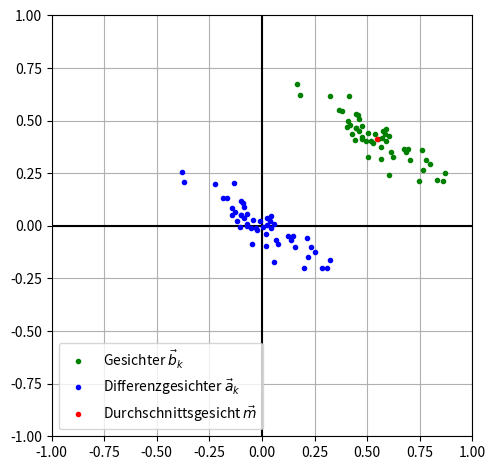
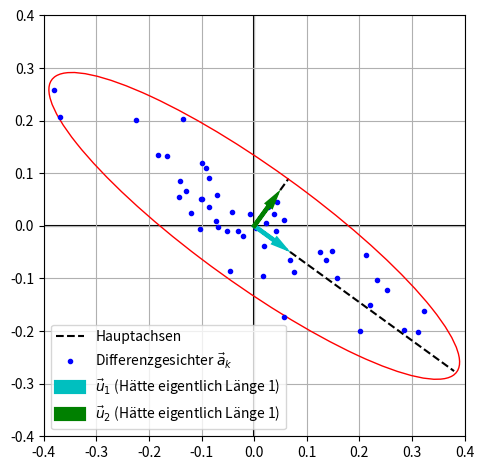

Source code (Python) for these figures, in order:
import numpy as np
from matplotlib.patches import Ellipse
import matplotlib.transforms as transforms
import matplotlib.pyplot as plt

def confidence_ellipse(x, y, ax, alpha, n_std=2.6, facecolor='none', **kwargs):
    """
    Create a plot of the covariance confidence ellipse of `x` and `y`

    Parameters
    ----------
    x, y : array_like, shape (n, )
        Input data.

    ax : matplotlib.axes.Axes
        The axes object to draw the ellipse into.

    n_std : float
        The number of standard deviations to determine the ellipse's radiuses.

    Returns
    -------
    matplotlib.patches.Ellipse

    Other parameters
    ----------------
    kwargs : `~matplotlib.patches.Patch` properties
    """
    if x.size != y.size:
        raise ValueError("x and y must be the same size")

    cov = np.cov(x, y)
    pearson = cov[0, 1]/np.sqrt(cov[0, 0] * cov[1, 1])
    # Using a special case to obtain the eigenvalues of this
    # two-dimensionl dataset.
    ell_radius_x = np.sqrt(1 + pearson)
    ell_radius_y = np.sqrt(1 - pearson)
    ellipse = Ellipse((0, 0),
        width=ell_radius_x * 2,
        height=ell_radius_y * 2,
        facecolor=facecolor,
        **kwargs)

    # Calculating the stdandard deviation of x from
    # the squareroot of the variance and multiplying
    # with the given number of standard deviations.
    scale_x = np.sqrt(cov[0, 0]) * n_std
    mean_x = np.mean(x)

    # calculating the stdandard deviation of y ...
    scale_y = np.sqrt(cov[1, 1]) * n_std
    mean_y = np.mean(y)

    transf = transforms.Affine2D() \
        .rotate(alpha) \
        .scale(scale_x, scale_y) \
        .translate(mean_x, mean_y)

    ellipse.set_transform(transf + ax.transData)
    return ax.add_patch(ellipse)

np.random.seed(1)

phi = 0.0
R = lambda phi: np.array([[np.cos(phi), -np.sin(phi)], [np.sin(phi), np.cos(phi)]])
d = 2.0
D = np.array([[d, 0.0], [0.0, 1.0 / d]])

sigma = 0.2 / d
#x = np.random.uniform(d_inv, 1.0 - d_inv, 50)
#y = np.random.uniform(d_inv, 1.0 - d_inv, 50)
x = np.random.normal(0.55, sigma, 50)
y = np.random.normal(0.4, sigma, 50)
m = np.array([np.mean(x), np.mean(y)])


angle = -0.2 * np.pi
A = R(angle) @ D @ R(-angle)

Z = np.empty((2, len(x)))
Z[0] = x - m[0]
Z[1] = y - m[1]

Z_tilde = A @ Z

x_tilde = Z_tilde[0] + m[0]
y_tilde = Z_tilde[1] + m[1]
#m = np.array([np.mean(x_tilde), np.mean(y_tilde)])

w = np.array([np.cos(angle), np.sin(angle)]) / np.cos(angle)
l = np.linspace(-1.2, 1.2, 10)
v = np.empty((2, len(l)))
v[0] = l * w[0]
v[1] = l * w[1]

plt.figure()
#plt.plot(v[0] + m[0], v[1] + m[1], 'y-', label=r"Affiner Unterraum der Gesichter")
plt.axhline(y=0, color='k')
plt.axvline(x=0, color='k')
plt.plot(x_tilde, y_tilde, 'g.', label=r"Gesichter $\vec{b}_k$")
#plt.plot(v[0], v[1], 'c-', label=r"Unterraum der Differenzgesichter")
plt.plot(x_tilde - m[0], y_tilde - m[1], 'b.', label=r"Differenzgesichter $\vec{a}_k$")
plt.plot(m[0], m[1], 'r.', label=r"Durchschnittsgesicht $\vec{m}$")
plt.xlim(-1.0, 1.0)
plt.ylim(-1.0, 1.0)
#plt.xticks(range(-12, 13, 2))
#plt.yticks(range(-6, 12, 2))
plt.legend(loc='lower left')
plt.gca().set_aspect('equal', adjustable='box')
plt.grid('True')
plt.tight_layout()
plt.savefig('meandiff.pdf', bbox_inches='tight')
plt.close()

fig = plt.figure()
plt.axhline(y=0, color='k', zorder=0)
plt.axvline(x=0, color='k', zorder=1)
plt.plot([0, 0.38 * w[0]], [0, 0.38 * w[1]], 'k--', zorder=2, label="Hauptachsen")
plt.plot([0, -0.09 * w[1]], [0, 0.09 * w[0]], 'k--', zorder=3)
ax = fig.axes[0]
confidence_ellipse(x_tilde - m[0], y_tilde - m[1], ax, 0.235 * np.pi, edgecolor='red', zorder=4)
plt.plot(x_tilde - m[0], y_tilde - m[1], 'b.', label=r"Differenzgesichter $\vec{a}_k$", zorder=5)
plt.arrow(0, 0, 0.04 * w[0], 0.04 * w[1], linewidth=3.0, head_width=0.01, head_length=0.02, fc='c', ec='c', label=r"$\vec{u}_1$ (Hätte eigentlich Länge 1)", zorder=6)
plt.arrow(0, 0, -0.04 * w[1], 0.04 * w[0], linewidth=3.0, head_width=0.01, head_length=0.02, fc='g', ec='g', label=r"$\vec{u}_2$ (Hätte eigentlich Länge 1)", zorder=7)
plt.xlim(-0.4, 0.4)
plt.ylim(-0.4, 0.4)
plt.legend(loc='lower left')
plt.gca().set_aspect('equal', adjustable='box')
plt.grid('True')
plt.tight_layout()
plt.savefig('principal_components.pdf', bbox_inches='tight')
plt.close()
